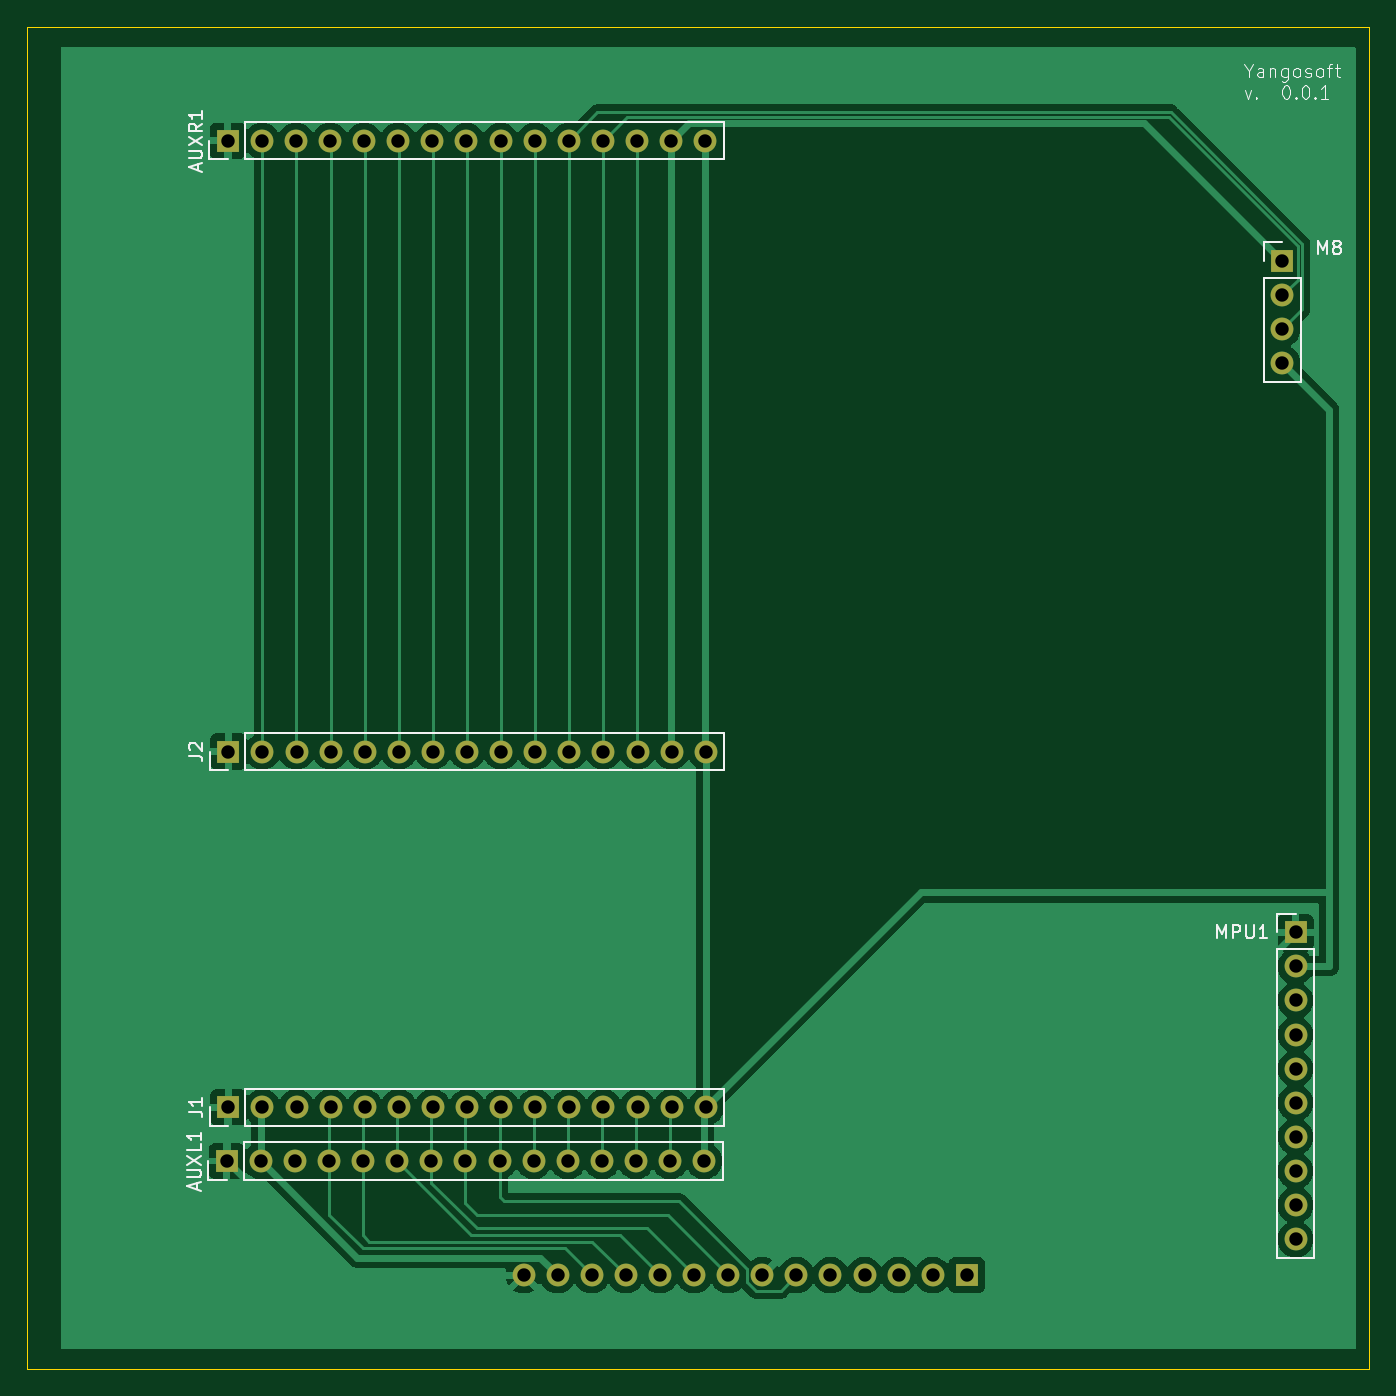
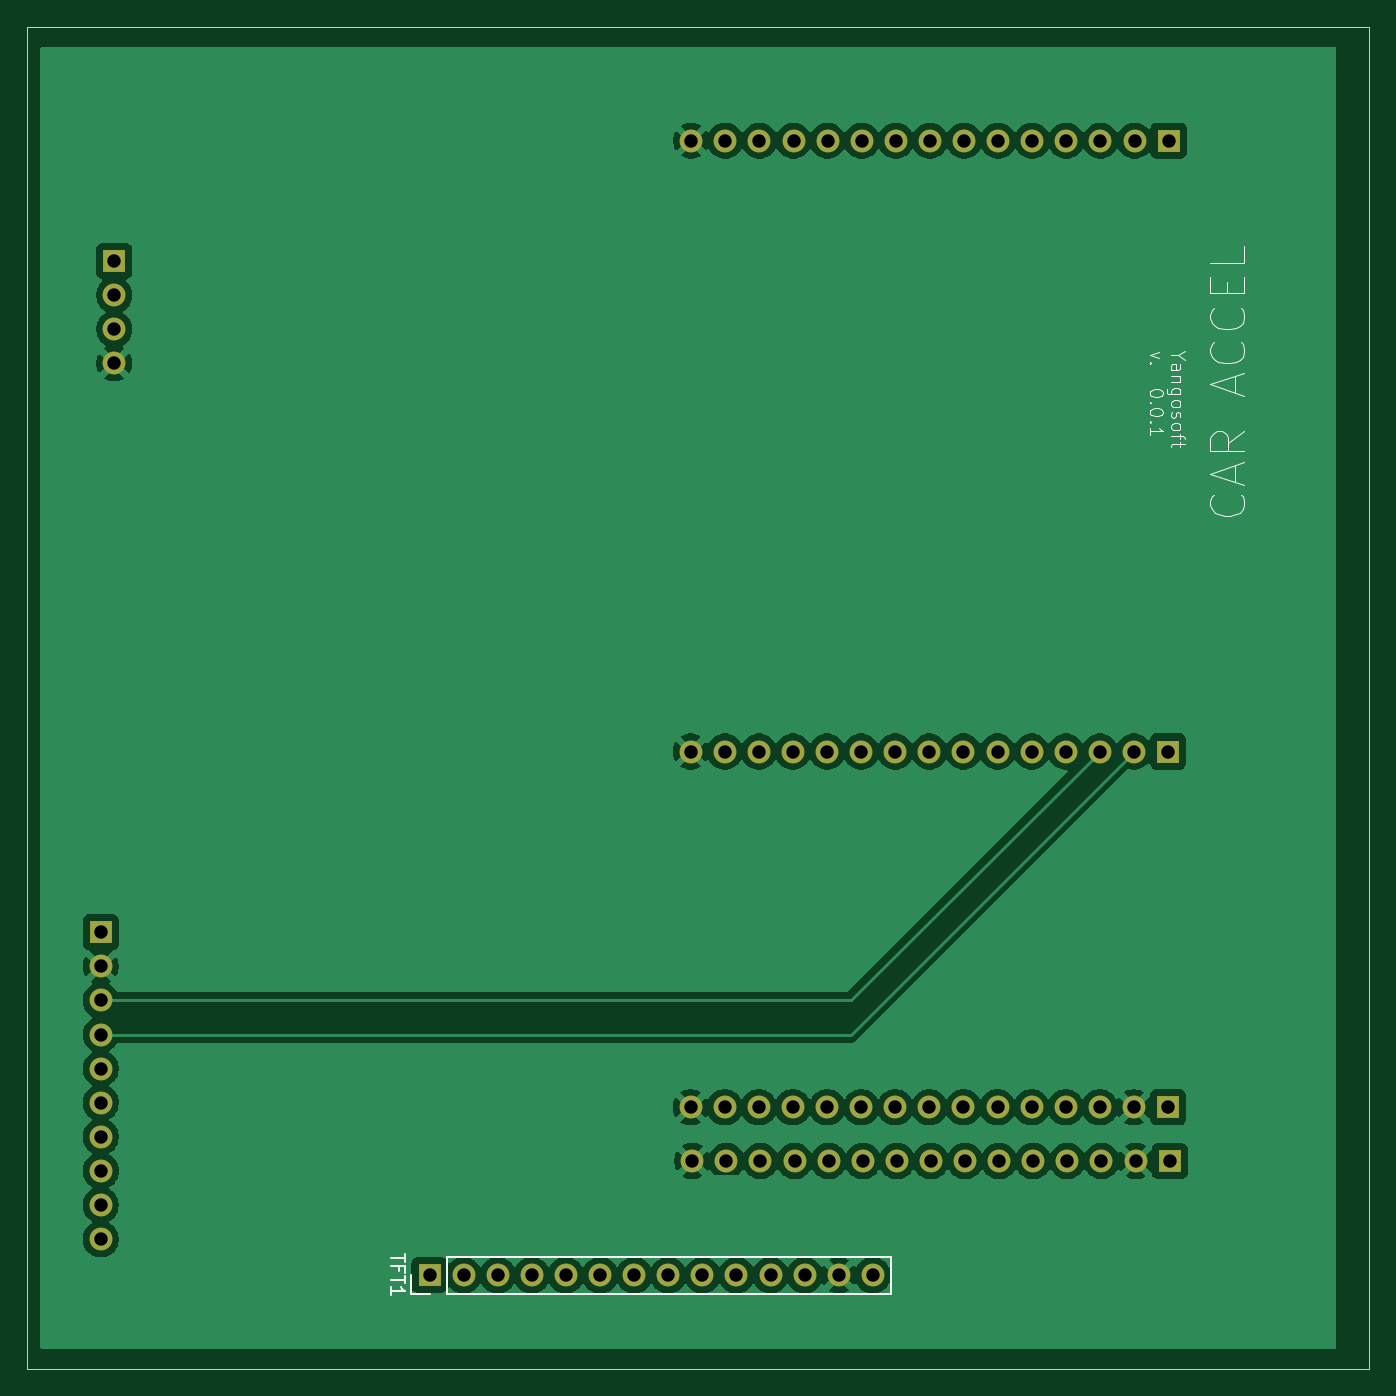
Circuit board: 11 layer files. Board 100.0 x 100.0 mm.
- bottom_copper: caraccel_10x10-B_Cu.gbr (131507 bytes)
- bottom_mask: caraccel_10x10-B_Mask.gbr (2960 bytes)
- paste: caraccel_10x10-B_Paste.gbr (457 bytes)
- bottom_silk: caraccel_10x10-B_Silkscreen.gbr (12885 bytes)
- outline: caraccel_10x10-Edge_Cuts.gbr (614 bytes)
- top_copper: caraccel_10x10-F_Cu.gbr (84697 bytes)
- top_mask: caraccel_10x10-F_Mask.gbr (2960 bytes)
- paste: caraccel_10x10-F_Paste.gbr (457 bytes)
- top_silk: caraccel_10x10-F_Silkscreen.gbr (17450 bytes)
- drill: caraccel_10x10-NPTH.drl (269 bytes)
- drill: caraccel_10x10-PTH.drl (1594 bytes)

=== bottom_copper: caraccel_10x10-B_Cu.gbr (131507 bytes, source omitted) ===
=== bottom_mask: caraccel_10x10-B_Mask.gbr ===
%TF.GenerationSoftware,KiCad,Pcbnew,9.0.7*%
%TF.CreationDate,2026-03-26T17:03:45+01:00*%
%TF.ProjectId,caraccel_10x10,63617261-6363-4656-9c5f-31307831302e,rev?*%
%TF.SameCoordinates,Original*%
%TF.FileFunction,Soldermask,Bot*%
%TF.FilePolarity,Negative*%
%FSLAX46Y46*%
G04 Gerber Fmt 4.6, Leading zero omitted, Abs format (unit mm)*
G04 Created by KiCad (PCBNEW 9.0.7) date 2026-03-26 17:03:45*
%MOMM*%
%LPD*%
G01*
G04 APERTURE LIST*
%ADD10R,1.700000X1.700000*%
%ADD11C,1.700000*%
G04 APERTURE END LIST*
D10*
%TO.C,MPU1*%
X204000000Y-95960000D03*
D11*
X204000000Y-98500000D03*
X204000000Y-101040000D03*
X204000000Y-103580000D03*
X204000000Y-106120000D03*
X204000000Y-108660000D03*
X204000000Y-111200000D03*
X204000000Y-113740000D03*
X204000000Y-116280000D03*
X204000000Y-118820000D03*
%TD*%
D10*
%TO.C,J1*%
X124500000Y-109000000D03*
D11*
X127040000Y-109000000D03*
X129580000Y-109000000D03*
X132120000Y-109000000D03*
X134660000Y-109000000D03*
X137200000Y-109000000D03*
X139740000Y-109000000D03*
X142280000Y-109000000D03*
X144820000Y-109000000D03*
X147360000Y-109000000D03*
X149900000Y-109000000D03*
X152440000Y-109000000D03*
X154980000Y-109000000D03*
X157520000Y-109000000D03*
X160060000Y-109000000D03*
%TD*%
D10*
%TO.C,M8*%
X203000000Y-45960000D03*
D11*
X203000000Y-48500000D03*
X203000000Y-51040000D03*
X203000000Y-53580000D03*
%TD*%
D10*
%TO.C,J2*%
X124500000Y-82500000D03*
D11*
X127040000Y-82500000D03*
X129580000Y-82500000D03*
X132120000Y-82500000D03*
X134660000Y-82500000D03*
X137200000Y-82500000D03*
X139740000Y-82500000D03*
X142280000Y-82500000D03*
X144820000Y-82500000D03*
X147360000Y-82500000D03*
X149900000Y-82500000D03*
X152440000Y-82500000D03*
X154980000Y-82500000D03*
X157520000Y-82500000D03*
X160060000Y-82500000D03*
%TD*%
D10*
%TO.C,AUXR1*%
X124460000Y-37000000D03*
D11*
X127000000Y-37000000D03*
X129540000Y-37000000D03*
X132080000Y-37000000D03*
X134620000Y-37000000D03*
X137160000Y-37000000D03*
X139700000Y-37000000D03*
X142240000Y-37000000D03*
X144780000Y-37000000D03*
X147320000Y-37000000D03*
X149860000Y-37000000D03*
X152400000Y-37000000D03*
X154940000Y-37000000D03*
X157480000Y-37000000D03*
X160020000Y-37000000D03*
%TD*%
D10*
%TO.C,AUXL1*%
X124380000Y-113000000D03*
D11*
X126920000Y-113000000D03*
X129460000Y-113000000D03*
X132000000Y-113000000D03*
X134540000Y-113000000D03*
X137080000Y-113000000D03*
X139620000Y-113000000D03*
X142160000Y-113000000D03*
X144700000Y-113000000D03*
X147240000Y-113000000D03*
X149780000Y-113000000D03*
X152320000Y-113000000D03*
X154860000Y-113000000D03*
X157400000Y-113000000D03*
X159940000Y-113000000D03*
%TD*%
D10*
%TO.C,TFT1*%
X179510000Y-121500000D03*
D11*
X176970000Y-121500000D03*
X174430000Y-121500000D03*
X171890000Y-121500000D03*
X169350000Y-121500000D03*
X166810000Y-121500000D03*
X164270000Y-121500000D03*
X161730000Y-121500000D03*
X159190000Y-121500000D03*
X156650000Y-121500000D03*
X154110000Y-121500000D03*
X151570000Y-121500000D03*
X149030000Y-121500000D03*
X146490000Y-121500000D03*
%TD*%
M02*

=== paste: caraccel_10x10-B_Paste.gbr ===
%TF.GenerationSoftware,KiCad,Pcbnew,9.0.7*%
%TF.CreationDate,2026-03-26T17:03:45+01:00*%
%TF.ProjectId,caraccel_10x10,63617261-6363-4656-9c5f-31307831302e,rev?*%
%TF.SameCoordinates,Original*%
%TF.FileFunction,Paste,Bot*%
%TF.FilePolarity,Positive*%
%FSLAX46Y46*%
G04 Gerber Fmt 4.6, Leading zero omitted, Abs format (unit mm)*
G04 Created by KiCad (PCBNEW 9.0.7) date 2026-03-26 17:03:45*
%MOMM*%
%LPD*%
G01*
G04 APERTURE LIST*
G04 APERTURE END LIST*
M02*

=== bottom_silk: caraccel_10x10-B_Silkscreen.gbr (12885 bytes, source omitted) ===
=== outline: caraccel_10x10-Edge_Cuts.gbr ===
%TF.GenerationSoftware,KiCad,Pcbnew,9.0.7*%
%TF.CreationDate,2026-03-26T17:03:46+01:00*%
%TF.ProjectId,caraccel_10x10,63617261-6363-4656-9c5f-31307831302e,rev?*%
%TF.SameCoordinates,Original*%
%TF.FileFunction,Profile,NP*%
%FSLAX46Y46*%
G04 Gerber Fmt 4.6, Leading zero omitted, Abs format (unit mm)*
G04 Created by KiCad (PCBNEW 9.0.7) date 2026-03-26 17:03:46*
%MOMM*%
%LPD*%
G01*
G04 APERTURE LIST*
%TA.AperFunction,Profile*%
%ADD10C,0.050000*%
%TD*%
G04 APERTURE END LIST*
D10*
X109500000Y-28500000D02*
X209500000Y-28500000D01*
X209500000Y-128500000D01*
X109500000Y-128500000D01*
X109500000Y-28500000D01*
M02*

=== top_copper: caraccel_10x10-F_Cu.gbr (84697 bytes, source omitted) ===
=== top_mask: caraccel_10x10-F_Mask.gbr ===
%TF.GenerationSoftware,KiCad,Pcbnew,9.0.7*%
%TF.CreationDate,2026-03-26T17:03:45+01:00*%
%TF.ProjectId,caraccel_10x10,63617261-6363-4656-9c5f-31307831302e,rev?*%
%TF.SameCoordinates,Original*%
%TF.FileFunction,Soldermask,Top*%
%TF.FilePolarity,Negative*%
%FSLAX46Y46*%
G04 Gerber Fmt 4.6, Leading zero omitted, Abs format (unit mm)*
G04 Created by KiCad (PCBNEW 9.0.7) date 2026-03-26 17:03:45*
%MOMM*%
%LPD*%
G01*
G04 APERTURE LIST*
%ADD10R,1.700000X1.700000*%
%ADD11C,1.700000*%
G04 APERTURE END LIST*
D10*
%TO.C,MPU1*%
X204000000Y-95960000D03*
D11*
X204000000Y-98500000D03*
X204000000Y-101040000D03*
X204000000Y-103580000D03*
X204000000Y-106120000D03*
X204000000Y-108660000D03*
X204000000Y-111200000D03*
X204000000Y-113740000D03*
X204000000Y-116280000D03*
X204000000Y-118820000D03*
%TD*%
D10*
%TO.C,J1*%
X124500000Y-109000000D03*
D11*
X127040000Y-109000000D03*
X129580000Y-109000000D03*
X132120000Y-109000000D03*
X134660000Y-109000000D03*
X137200000Y-109000000D03*
X139740000Y-109000000D03*
X142280000Y-109000000D03*
X144820000Y-109000000D03*
X147360000Y-109000000D03*
X149900000Y-109000000D03*
X152440000Y-109000000D03*
X154980000Y-109000000D03*
X157520000Y-109000000D03*
X160060000Y-109000000D03*
%TD*%
D10*
%TO.C,M8*%
X203000000Y-45960000D03*
D11*
X203000000Y-48500000D03*
X203000000Y-51040000D03*
X203000000Y-53580000D03*
%TD*%
D10*
%TO.C,J2*%
X124500000Y-82500000D03*
D11*
X127040000Y-82500000D03*
X129580000Y-82500000D03*
X132120000Y-82500000D03*
X134660000Y-82500000D03*
X137200000Y-82500000D03*
X139740000Y-82500000D03*
X142280000Y-82500000D03*
X144820000Y-82500000D03*
X147360000Y-82500000D03*
X149900000Y-82500000D03*
X152440000Y-82500000D03*
X154980000Y-82500000D03*
X157520000Y-82500000D03*
X160060000Y-82500000D03*
%TD*%
D10*
%TO.C,AUXR1*%
X124460000Y-37000000D03*
D11*
X127000000Y-37000000D03*
X129540000Y-37000000D03*
X132080000Y-37000000D03*
X134620000Y-37000000D03*
X137160000Y-37000000D03*
X139700000Y-37000000D03*
X142240000Y-37000000D03*
X144780000Y-37000000D03*
X147320000Y-37000000D03*
X149860000Y-37000000D03*
X152400000Y-37000000D03*
X154940000Y-37000000D03*
X157480000Y-37000000D03*
X160020000Y-37000000D03*
%TD*%
D10*
%TO.C,AUXL1*%
X124380000Y-113000000D03*
D11*
X126920000Y-113000000D03*
X129460000Y-113000000D03*
X132000000Y-113000000D03*
X134540000Y-113000000D03*
X137080000Y-113000000D03*
X139620000Y-113000000D03*
X142160000Y-113000000D03*
X144700000Y-113000000D03*
X147240000Y-113000000D03*
X149780000Y-113000000D03*
X152320000Y-113000000D03*
X154860000Y-113000000D03*
X157400000Y-113000000D03*
X159940000Y-113000000D03*
%TD*%
D10*
%TO.C,TFT1*%
X179510000Y-121500000D03*
D11*
X176970000Y-121500000D03*
X174430000Y-121500000D03*
X171890000Y-121500000D03*
X169350000Y-121500000D03*
X166810000Y-121500000D03*
X164270000Y-121500000D03*
X161730000Y-121500000D03*
X159190000Y-121500000D03*
X156650000Y-121500000D03*
X154110000Y-121500000D03*
X151570000Y-121500000D03*
X149030000Y-121500000D03*
X146490000Y-121500000D03*
%TD*%
M02*

=== paste: caraccel_10x10-F_Paste.gbr ===
%TF.GenerationSoftware,KiCad,Pcbnew,9.0.7*%
%TF.CreationDate,2026-03-12T20:37:36+01:00*%
%TF.ProjectId,caraccel_10x10,63617261-6363-4656-9c5f-31307831302e,rev?*%
%TF.SameCoordinates,Original*%
%TF.FileFunction,Paste,Top*%
%TF.FilePolarity,Positive*%
%FSLAX46Y46*%
G04 Gerber Fmt 4.6, Leading zero omitted, Abs format (unit mm)*
G04 Created by KiCad (PCBNEW 9.0.7) date 2026-03-12 20:37:36*
%MOMM*%
%LPD*%
G01*
G04 APERTURE LIST*
G04 APERTURE END LIST*
M02*

=== top_silk: caraccel_10x10-F_Silkscreen.gbr (17450 bytes, source omitted) ===
=== drill: caraccel_10x10-NPTH.drl ===
M48
; DRILL file {KiCad 9.0.7} date 2026-03-12T20:37:54+0100
; FORMAT={-:-/ absolute / metric / decimal}
; #@! TF.CreationDate,2026-03-12T20:37:54+01:00
; #@! TF.GenerationSoftware,Kicad,Pcbnew,9.0.7
; #@! TF.FileFunction,NonPlated,1,2,NPTH
FMAT,2
METRIC
%
G90
G05
M30

=== drill: caraccel_10x10-PTH.drl ===
M48
; DRILL file {KiCad 9.0.7} date 2026-03-26T17:03:38+0100
; FORMAT={-:-/ absolute / metric / decimal}
; #@! TF.CreationDate,2026-03-26T17:03:38+01:00
; #@! TF.GenerationSoftware,Kicad,Pcbnew,9.0.7
; #@! TF.FileFunction,Plated,1,2,PTH
FMAT,2
METRIC
; #@! TA.AperFunction,Plated,PTH,ComponentDrill
T1C1.000
%
G90
G05
T1
X124.38Y-113.0
X124.46Y-37.0
X124.5Y-82.5
X124.5Y-109.0
X126.92Y-113.0
X127.0Y-37.0
X127.04Y-82.5
X127.04Y-109.0
X129.46Y-113.0
X129.54Y-37.0
X129.58Y-82.5
X129.58Y-109.0
X132.0Y-113.0
X132.08Y-37.0
X132.12Y-82.5
X132.12Y-109.0
X134.54Y-113.0
X134.62Y-37.0
X134.66Y-82.5
X134.66Y-109.0
X137.08Y-113.0
X137.16Y-37.0
X137.2Y-82.5
X137.2Y-109.0
X139.62Y-113.0
X139.7Y-37.0
X139.74Y-82.5
X139.74Y-109.0
X142.16Y-113.0
X142.24Y-37.0
X142.28Y-82.5
X142.28Y-109.0
X144.7Y-113.0
X144.78Y-37.0
X144.82Y-82.5
X144.82Y-109.0
X146.49Y-121.5
X147.24Y-113.0
X147.32Y-37.0
X147.36Y-82.5
X147.36Y-109.0
X149.03Y-121.5
X149.78Y-113.0
X149.86Y-37.0
X149.9Y-82.5
X149.9Y-109.0
X151.57Y-121.5
X152.32Y-113.0
X152.4Y-37.0
X152.44Y-82.5
X152.44Y-109.0
X154.11Y-121.5
X154.86Y-113.0
X154.94Y-37.0
X154.98Y-82.5
X154.98Y-109.0
X156.65Y-121.5
X157.4Y-113.0
X157.48Y-37.0
X157.52Y-82.5
X157.52Y-109.0
X159.19Y-121.5
X159.94Y-113.0
X160.02Y-37.0
X160.06Y-82.5
X160.06Y-109.0
X161.73Y-121.5
X164.27Y-121.5
X166.81Y-121.5
X169.35Y-121.5
X171.89Y-121.5
X174.43Y-121.5
X176.97Y-121.5
X179.51Y-121.5
X203.0Y-45.96
X203.0Y-48.5
X203.0Y-51.04
X203.0Y-53.58
X204.0Y-95.96
X204.0Y-98.5
X204.0Y-101.04
X204.0Y-103.58
X204.0Y-106.12
X204.0Y-108.66
X204.0Y-111.2
X204.0Y-113.74
X204.0Y-116.28
X204.0Y-118.82
M30
